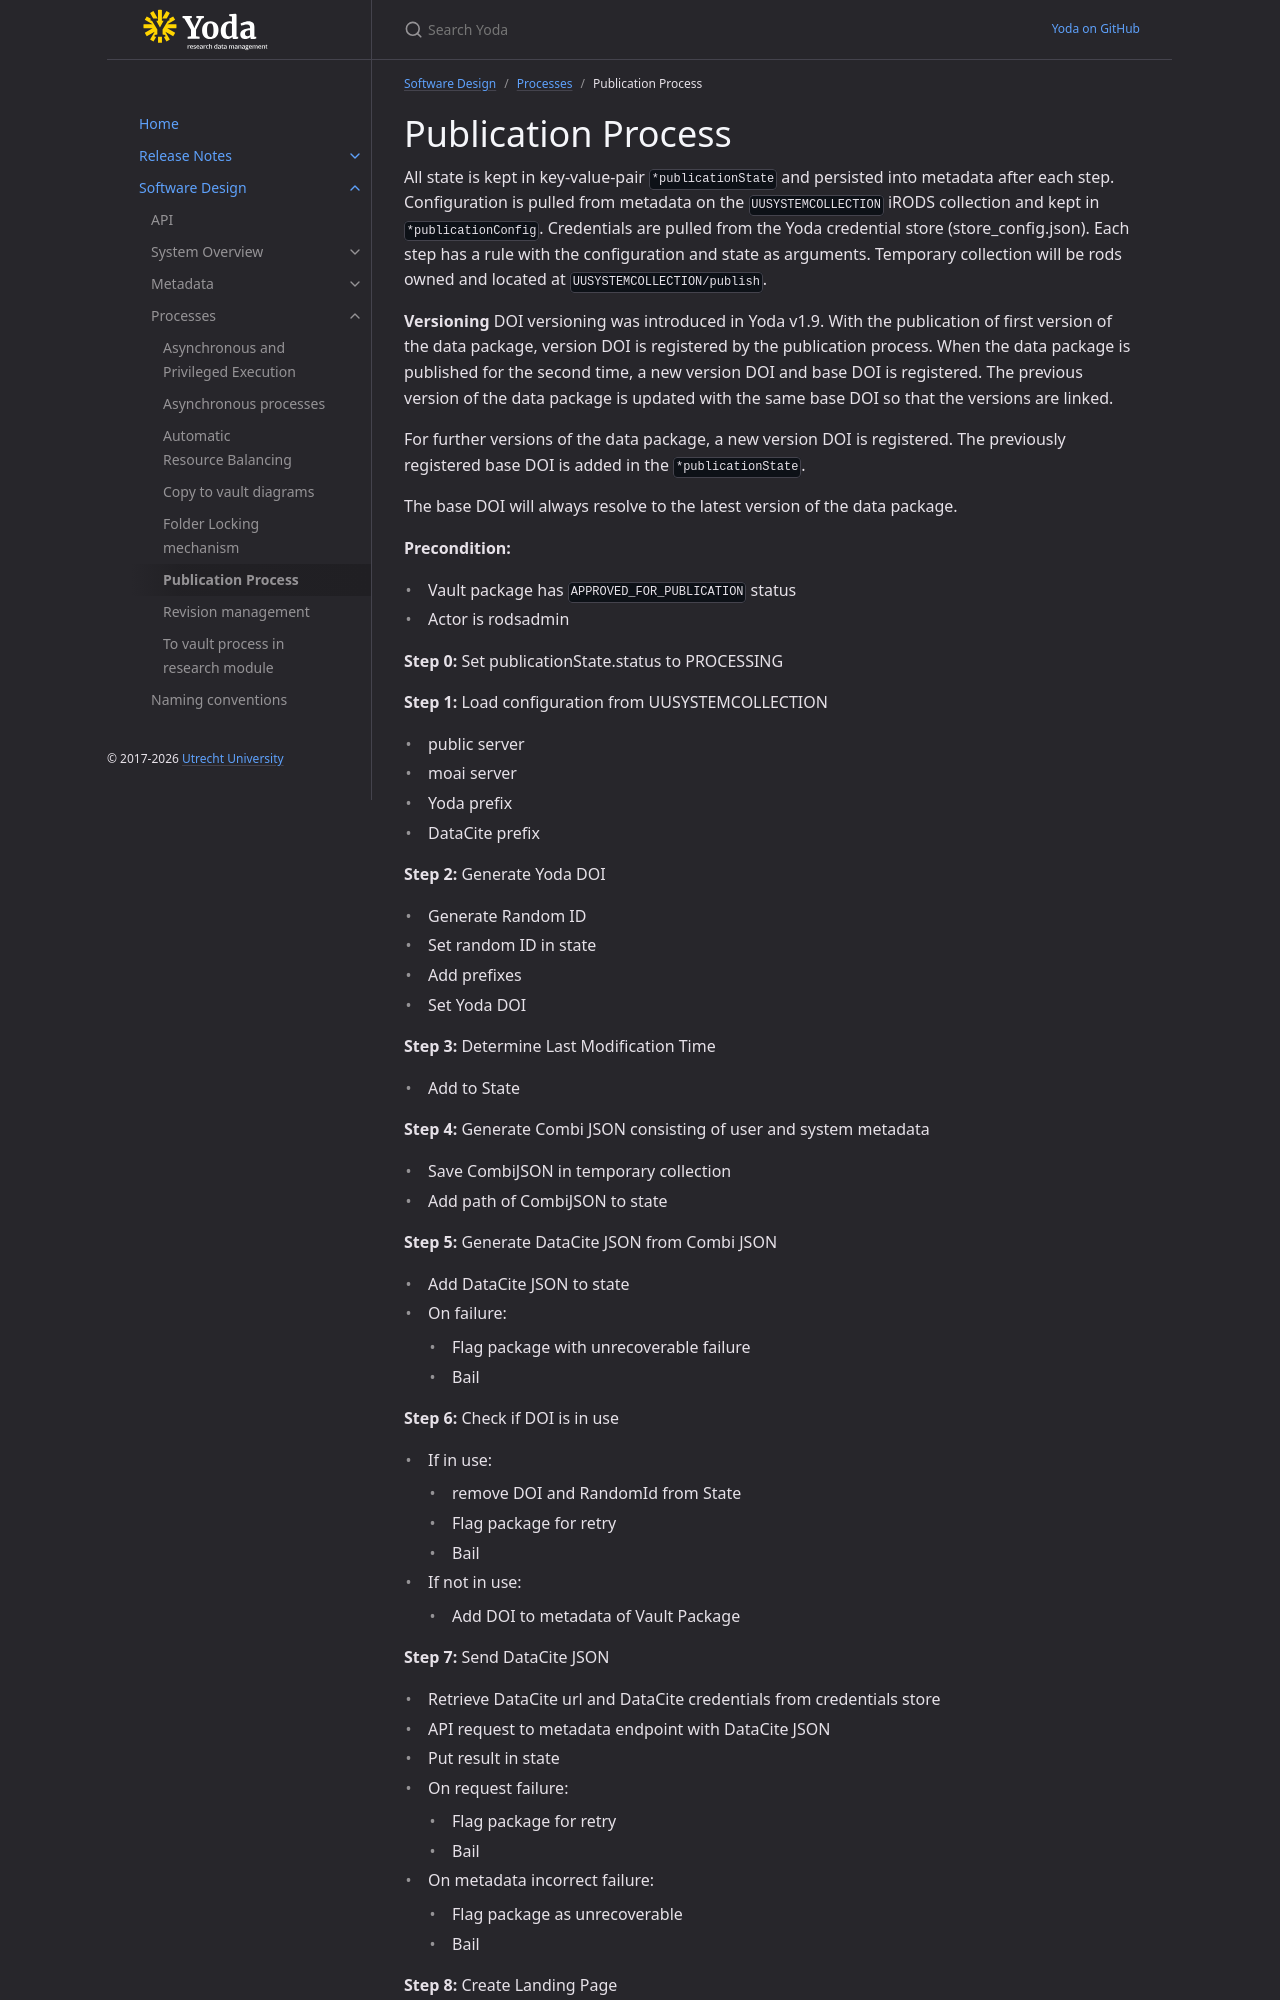

repository: UtrechtUniversity/yoda · page: design/processes/publication-process.html · generator: jekyll

---
grand_parent: Software Design
parent: Processes
---
# Publication Process
All state is kept in key-value-pair ``*publicationState`` and persisted into metadata after each step.
Configuration is pulled from metadata on the ``UUSYSTEMCOLLECTION`` iRODS collection and kept in ``*publicationConfig``.
Credentials are pulled from the Yoda credential store (store_config.json).
Each step has a rule with the configuration and state as arguments.
Temporary collection will be rods owned and located at ``UUSYSTEMCOLLECTION/publish``.

**Versioning**
DOI versioning was introduced in Yoda v1.9. 
With the publication of first version of the data package, version DOI is registered by the publication process.
When the data package is published for the second time, a new version DOI and base DOI is registered. The previous version of the data package is updated with the same base DOI so that the versions are linked. 

For further versions of the data package, a new version DOI is registered. The previously registered base DOI is added in the ``*publicationState``.
